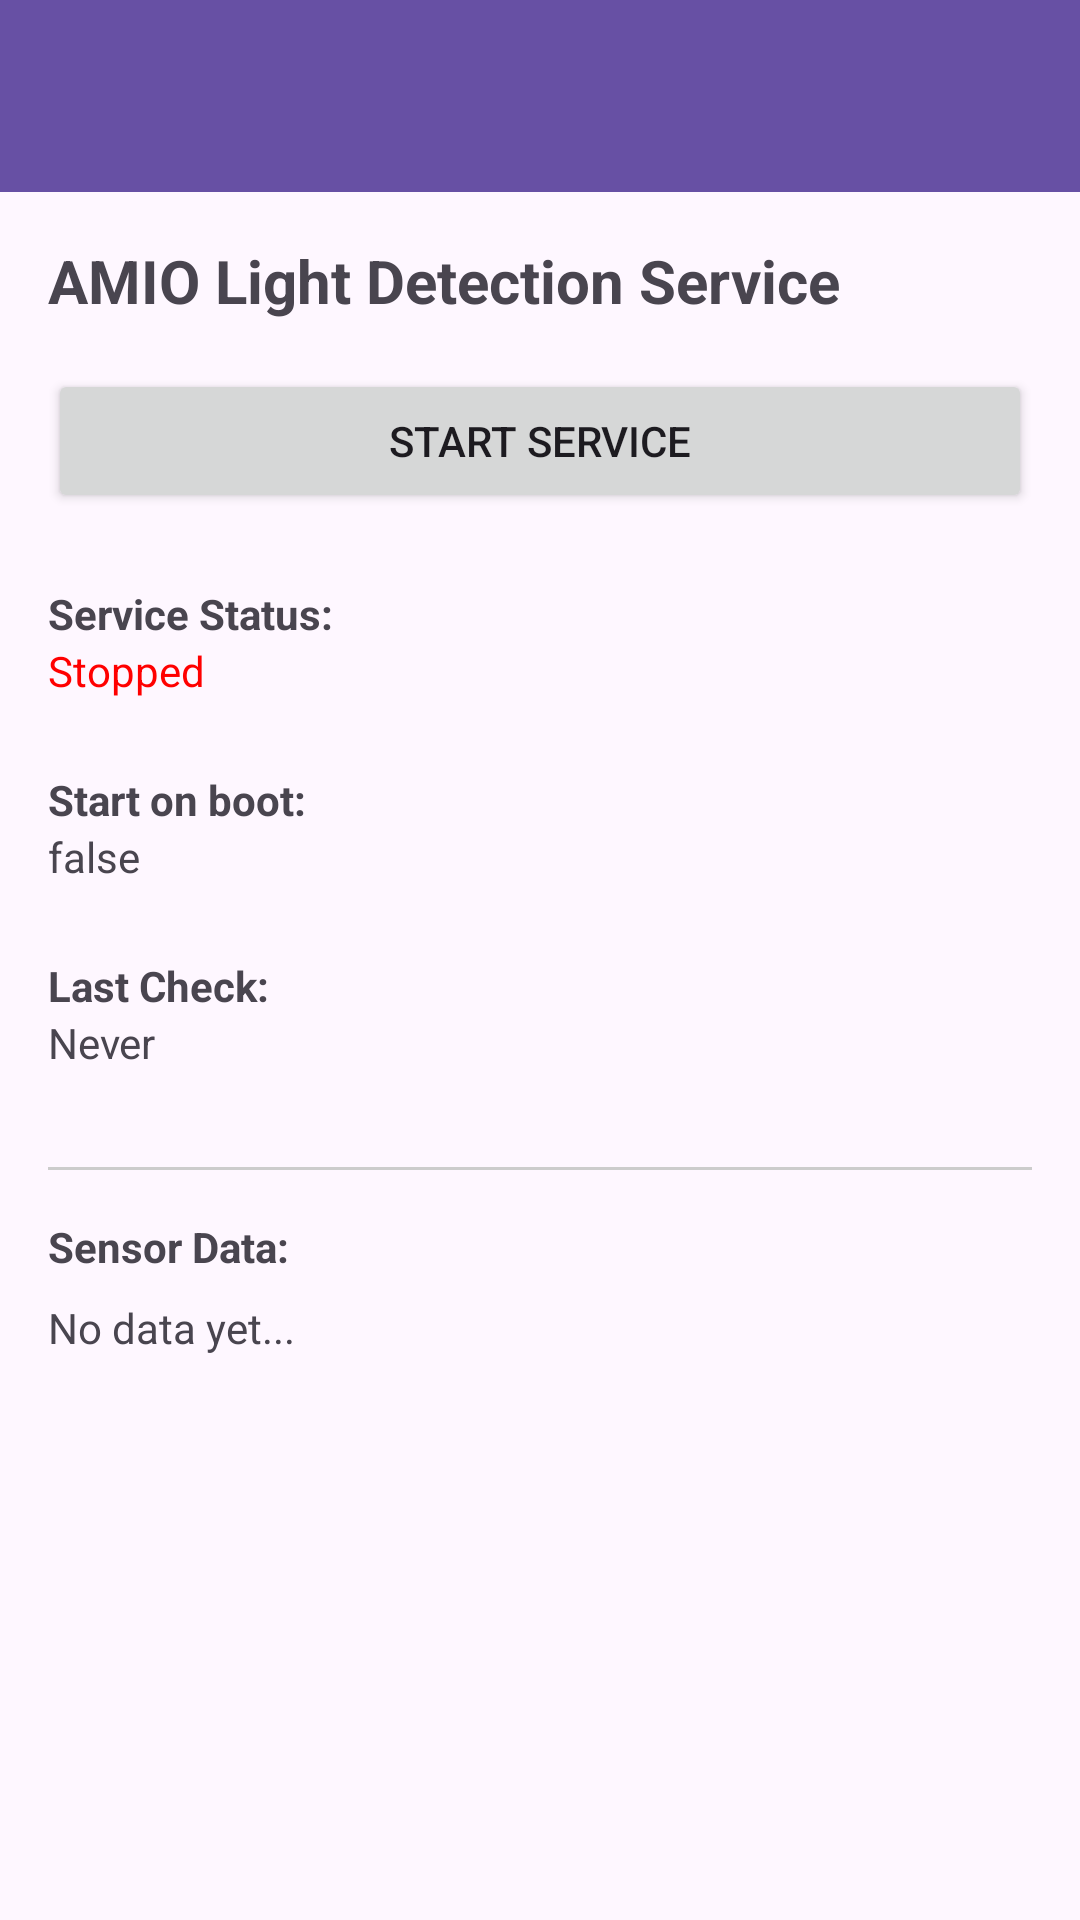

Android layout source for this screen:
<!-- AndroidManifest.xml: application theme Theme.AMIO -->
<!-- res/layout/activity_main.xml -->
<?xml version="1.0" encoding="utf-8"?>
<LinearLayout xmlns:android="http://schemas.android.com/apk/res/android"
    xmlns:tools="http://schemas.android.com/tools"
    android:layout_width="match_parent"
    android:layout_height="match_parent"
    android:orientation="vertical"
    android:fitsSystemWindows="true"
    tools:context=".MainActivity">

    
    <androidx.appcompat.widget.Toolbar
        android:id="@+id/toolbar"
        android:layout_width="match_parent"
        android:layout_height="?attr/actionBarSize"
        android:background="?attr/colorPrimary"
        android:theme="@style/ThemeOverlay.AppCompat.ActionBar"
        android:popupTheme="@style/ThemeOverlay.AppCompat.Light" />

    
    <LinearLayout
        android:layout_width="match_parent"
        android:layout_height="match_parent"
        android:orientation="vertical"
        android:padding="16dp">

        
        <TextView
            android:layout_width="wrap_content"
            android:layout_height="wrap_content"
            android:text="AMIO Light Detection Service"
            android:textSize="20sp"
            android:textStyle="bold"
            android:layout_marginBottom="16dp" />
        android:layout_height="wrap_content"
        
        <Button
            android:id="@+id/btnToggleService"
            android:layout_width="match_parent"
            android:layout_height="wrap_content"
            android:text="Start Service"
            android:layout_marginBottom="16dp" />
        android:layout_height="wrap_content"
        
        <TextView
            android:layout_width="wrap_content"
            android:layout_height="wrap_content"
            android:text="Service Status:"
            android:textStyle="bold"
            android:layout_marginTop="8dp" />
        android:layout_height="wrap_content"
<TextView
    android:id="@+id/tvServiceStatus"
    android:layout_width="wrap_content"
    android:layout_height="wrap_content"
    android:text="Stopped"
    android:textColor="#FF0000"
    android:layout_marginBottom="16dp" />


<TextView
    android:layout_width="wrap_content"
    android:layout_height="wrap_content"
    android:text="Start on boot:"
    android:textStyle="bold"
    android:layout_marginTop="8dp" />
<TextView
    android:id="@+id/tvBootStatus"
    android:layout_width="wrap_content"
    android:layout_height="wrap_content"
    android:text="false"
    android:layout_marginBottom="16dp" />


<TextView
    android:layout_width="wrap_content"
    android:layout_height="wrap_content"
    android:text="Last Check:"
    android:textStyle="bold"
    android:layout_marginTop="8dp" />
        android:background="#CCCCCC"
        <TextView
            android:id="@+id/tvLastCheck"
            android:layout_width="wrap_content"
            android:layout_height="wrap_content"
            android:text="Never"
            android:layout_marginBottom="16dp" />
        android:text="Sensor Data:"
        
        <View
            android:layout_width="match_parent"
            android:layout_height="1dp"
            android:background="#CCCCCC"
            android:layout_marginVertical="16dp" />
        android:layout_weight="1">
        
        <TextView
            android:layout_width="wrap_content"
            android:layout_height="wrap_content"
            android:text="Sensor Data:"
            android:textStyle="bold"
            android:layout_marginBottom="8dp" />

        <ScrollView
            android:layout_width="match_parent"
            android:layout_height="0dp"
            android:layout_weight="1">

            <TextView
                android:id="@+id/tvSensorData"
                android:layout_width="match_parent"
                android:layout_height="wrap_content"
                android:text="No data yet..."
                android:textSize="14sp" />

        </ScrollView>
    </LinearLayout>
</LinearLayout>
<!-- resources referenced by this layout -->
<resources>
  <style name="Theme.AMIO" parent="Base.Theme.AMIO" />
  <style name="Base.Theme.AMIO" parent="Theme.Material3.DayNight.NoActionBar">
          
          
      </style>
</resources>
